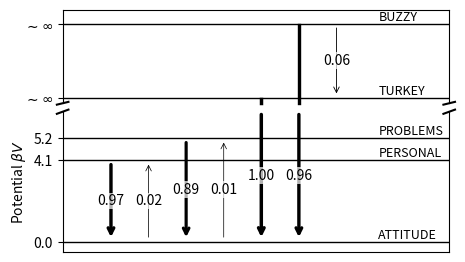

Here is the Python script that generated this plot:
import matplotlib.pyplot as plt
import numpy as np

# Define the energy levels and their potentials
levels = {
    'ATTITUDE': 0.0,
    'PERSONAL': 4.1,
    'PROBLEMS': 5.2,
    'TURKEY': 18.2,
    'BUZZY': 34.0,
}

level_names = list(levels.keys())
level_energies = list(levels.values())

# Transition data N(f->g)
transitions_counts = {
    ('BUZZY', 'ATTITUDE'): 3859,
    ('PERSONAL', 'ATTITUDE'): 3879,
    ('PROBLEMS', 'ATTITUDE'): 3558,
    ('TURKEY', 'ATTITUDE'): 4122,
    ('ATTITUDE', 'PERSONAL'): 66,
    ('ATTITUDE', 'PROBLEMS'): 20,
    ('BUZZY', 'TURKEY'): 238,
}

# Calculate transition probabilities T(f,g) = min(N(f->g)/4000, 1)
transitions_prob = {k: min(v / 4000, 1) for k, v in transitions_counts.items()}

# Setup the plot for a PRL single-column figure
# Make it wider and shorter
# ax1 is upper (TURKEY and BUZZY), ax2 is lower (ATTITUDE, PERSONAL, PROBLEMS)
fig, (ax1, ax2) = plt.subplots(2, 1, sharex=True, figsize=(4.5, 2.5), gridspec_kw={'height_ratios': [2, 3]})
fig.subplots_adjust(hspace=0.05)  # adjust space between axes

# Plot the lower levels on ax2 (ATTITUDE, PERSONAL, PROBLEMS)
ax2.set_ylim(-0.5, 6.5)
# Plot the upper levels on ax1 (TURKEY and BUZZY) - make them closer together
ax1.set_ylim(17, 37)

# Hide spines between ax1 and ax2
ax1.spines['bottom'].set_visible(False)
ax2.spines['top'].set_visible(False)
ax1.xaxis.tick_top()
ax1.tick_params(labeltop=False)  # don't put tick labels at the top
ax2.xaxis.tick_bottom()

# Draw the break marks
d = .015  # how big to make the diagonal lines in axes coordinates
kwargs = dict(transform=ax1.transAxes, color='k', clip_on=False)
ax1.plot((-d, +d), (-d, +d), **kwargs)        # top-left diagonal
ax1.plot((1 - d, 1 + d), (-d, +d), **kwargs)  # top-right diagonal

kwargs.update(transform=ax2.transAxes)  # switch to the bottom axes
ax2.plot((-d, +d), (1 - d, 1 + d), **kwargs)  # bottom-left diagonal
ax2.plot((1 - d, 1 + d), (1 - d, 1 + d), **kwargs)  # bottom-right diagonal


# Draw levels and labels with smaller font, positioned above the lines
for name, energy in levels.items():
    # TURKEY and BUZZY go in ax1 (upper), others in ax2 (lower)
    ax = ax1 if name in ['TURKEY', 'BUZZY'] else ax2
    ax.axhline(y=energy, color='k', linestyle='-', linewidth=1.0)
    ax.text(0.98, energy, name, va='bottom', ha='left', fontsize=9)

ax2.set_ylabel(r'Potential $\beta V$', fontsize=10)
# Set y-ticks for upper subplot (TURKEY and BUZZY both shown as ~infinity)
ax1.set_yticks([levels['TURKEY'], levels['BUZZY']])
ax1.set_yticklabels([r'$\sim\infty$', r'$\sim\infty$'], fontsize=10)
# Set y-ticks for lower subplot (ATTITUDE, PERSONAL, PROBLEMS)
ax2.set_yticks([levels['ATTITUDE'], levels['PERSONAL'], levels['PROBLEMS']])
ax2.set_yticklabels([str(levels['ATTITUDE']), str(levels['PERSONAL']), str(levels['PROBLEMS'])], fontsize=10)


# --- Draw arrows for transitions ---
from matplotlib.patches import FancyArrowPatch

# Define the specific order for transitions
ordered_transitions = [
    ('PERSONAL', 'ATTITUDE'),
    ('ATTITUDE', 'PERSONAL'),
    ('PROBLEMS', 'ATTITUDE'),
    ('ATTITUDE', 'PROBLEMS'),
    ('TURKEY', 'ATTITUDE'),
    ('BUZZY', 'ATTITUDE'),
    ('BUZZY', 'TURKEY'),
]

# Assign x-positions for the ordered transitions
x_positions = np.linspace(0.15, 0.85, len(ordered_transitions))

for i, (f, g) in enumerate(ordered_transitions):
    prob = transitions_prob.get((f, g))
    if prob is None:
        continue

    y_f = levels[f]
    y_g = levels[g]
    
    arrow_width = 0.5 + 2 * prob
    x = x_positions[i]
    
    dy = y_g - y_f
    
    # Determine which subplot each level belongs to
    # Upper subplot (ax1): TURKEY (18.2), BUZZY (34.0)
    # Lower subplot (ax2): ATTITUDE (0.0), PERSONAL (4.1), PROBLEMS (5.2)
    f_in_upper = f in ['TURKEY', 'BUZZY']
    g_in_upper = g in ['TURKEY', 'BUZZY']
    
    # Adjust start and end points for arrows
    if f_in_upper and g_in_upper:
        # Both in upper subplot
        start_ax = ax1
        end_ax = ax1
        y_start_arrow = (y_f + 0.3) if dy > 0 else (y_f - 0.3)
        y_end_arrow = (y_g - 0.3) if dy > 0 else (y_g + 0.3)
    elif not f_in_upper and not g_in_upper:
        # Both in lower subplot
        start_ax = ax2
        end_ax = ax2
        y_start_arrow = (y_f + 0.1) if dy > 0 else (y_f - 0.1)
        y_end_arrow = (y_g - 0.1) if dy > 0 else (y_g + 0.1)
    elif f_in_upper and not g_in_upper:
        # From upper to lower (cross-axis)
        start_ax = ax1
        end_ax = ax2
        y_start_arrow = y_f - 0.3
        y_end_arrow = y_g + 0.1
    else:
        # From lower to upper (cross-axis)
        start_ax = ax2
        end_ax = ax1
        y_start_arrow = y_f + 0.1
        y_end_arrow = y_g - 0.3

    # Draw arrows
    if start_ax != end_ax:
        # Cross-axis transitions
        if f_in_upper and not g_in_upper:
            # From upper to lower
            # Draw line from start down to bottom of ax1
            start_ax.plot([x, x], [y_start_arrow, ax1.get_ylim()[0]], 
                         color='k', lw=arrow_width, clip_on=False, zorder=1)
            # Draw line from top of ax2 down to target with arrow
            end_ax.annotate("", xy=(x, y_end_arrow), xytext=(x, ax2.get_ylim()[1]),
                          arrowprops=dict(arrowstyle="->", color="k", lw=arrow_width),
                          clip_on=False, zorder=1)
        else:
            # From lower to upper
            # Draw line from start up to top of ax2
            start_ax.plot([x, x], [y_start_arrow, ax2.get_ylim()[1]], 
                         color='k', lw=arrow_width, clip_on=False, zorder=1)
            # Draw line from bottom of ax1 up to target with arrow
            end_ax.annotate("", xy=(x, y_end_arrow), xytext=(x, ax1.get_ylim()[0]),
                          arrowprops=dict(arrowstyle="->", color="k", lw=arrow_width),
                          clip_on=False, zorder=1)
    else:
        # Transitions within the same subplot
        start_ax.annotate("", xy=(x, y_end_arrow), xytext=(x, y_start_arrow),
                    arrowprops=dict(arrowstyle="->", color="k", lw=arrow_width))

    # Add label for T value - place in the MIDDLE of the arrow
    if start_ax != end_ax:
        # For cross-axis transitions
        if f_in_upper and not g_in_upper:
            # Upper to lower - place label in middle of ax2 portion
            ax_for_label = ax2
            label_y = (ax2.get_ylim()[1] + y_end_arrow) / 2
        else:
            # Lower to upper - place label in middle of ax2 portion
            ax_for_label = ax2
            label_y = (y_start_arrow + ax2.get_ylim()[1]) / 2
    else:
        # Within same region
        ax_for_label = start_ax
        label_y = (y_start_arrow + y_end_arrow) / 2

    # Larger font size with semi-transparent background
    ax_for_label.text(x, label_y, f'{prob:.2f}', ha='center', va='center', fontsize=10,
            bbox=dict(facecolor='white', alpha=0.7, edgecolor='none', pad=1.0))


ax1.set_xlim(0, 1.2)
ax2.set_xlim(0, 1.2)
ax1.get_xaxis().set_visible(False)
ax2.get_xaxis().set_visible(False)

plt.tight_layout(pad=0.2)
import os
os.makedirs('./figures/claude', exist_ok=True)
plt.savefig("./figures/claude/transition_diagram.pdf")

print("Transition diagram saved as transition_diagram.pdf")